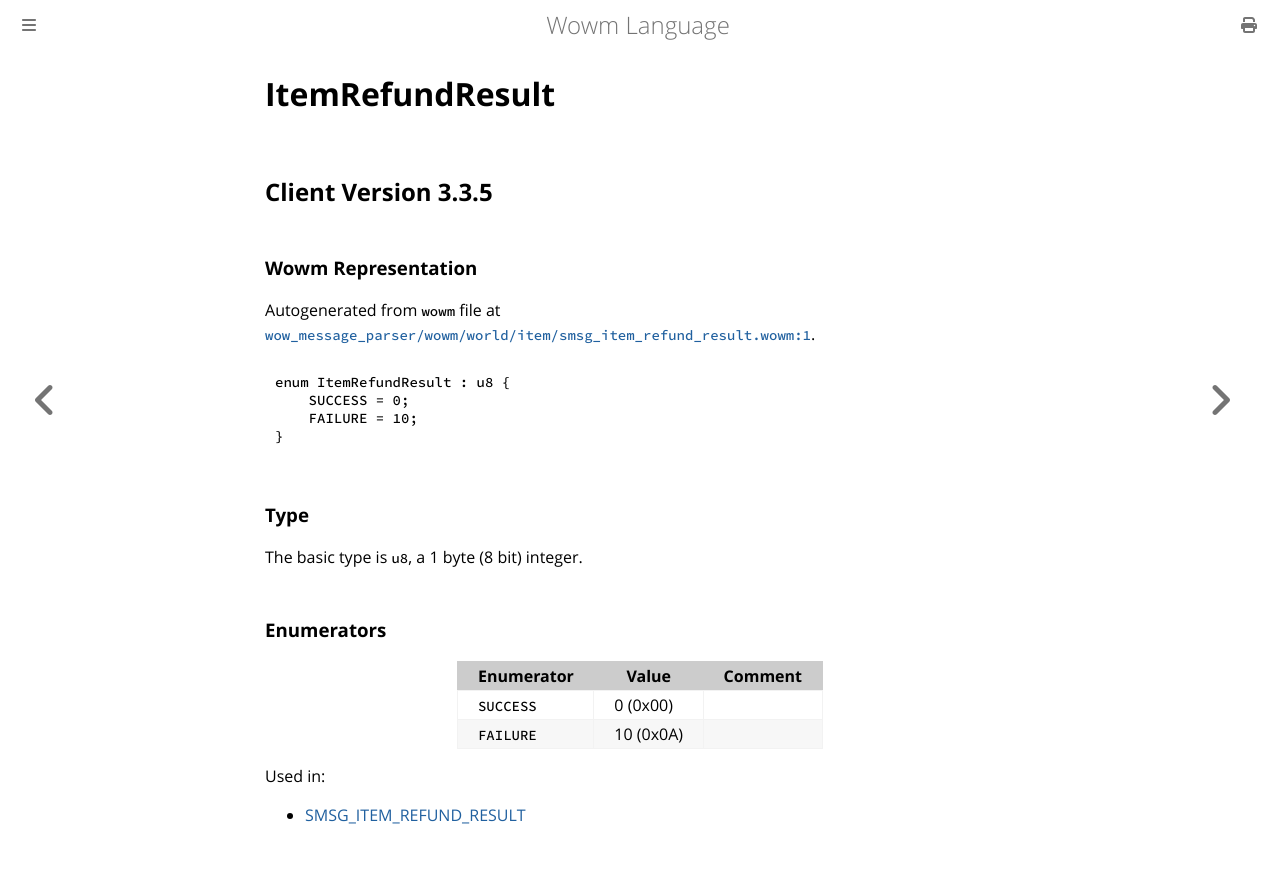

repository: gtker/wow_messages · page: docs/itemrefundresult.html · generator: mdbook

# ItemRefundResult

## Client Version 3.3.5

### Wowm Representation

Autogenerated from `wowm` file at [`wow_message_parser/wowm/world/item/smsg_item_refund_result.wowm:1`](https://github.com/gtker/wow_messages/tree/main/wow_message_parser/wowm/world/item/smsg_item_refund_result.wowm#L1).

```rust,ignore
enum ItemRefundResult : u8 {
    SUCCESS = 0;
    FAILURE = 10;
}
```
### Type
The basic type is `u8`, a 1 byte (8 bit) integer.
### Enumerators
| Enumerator | Value  | Comment |
| --------- | -------- | ------- |
| `SUCCESS` | 0 (0x00) |  |
| `FAILURE` | 10 (0x0A) |  |

Used in:
* [SMSG_ITEM_REFUND_RESULT](smsg_item_refund_result.md)
